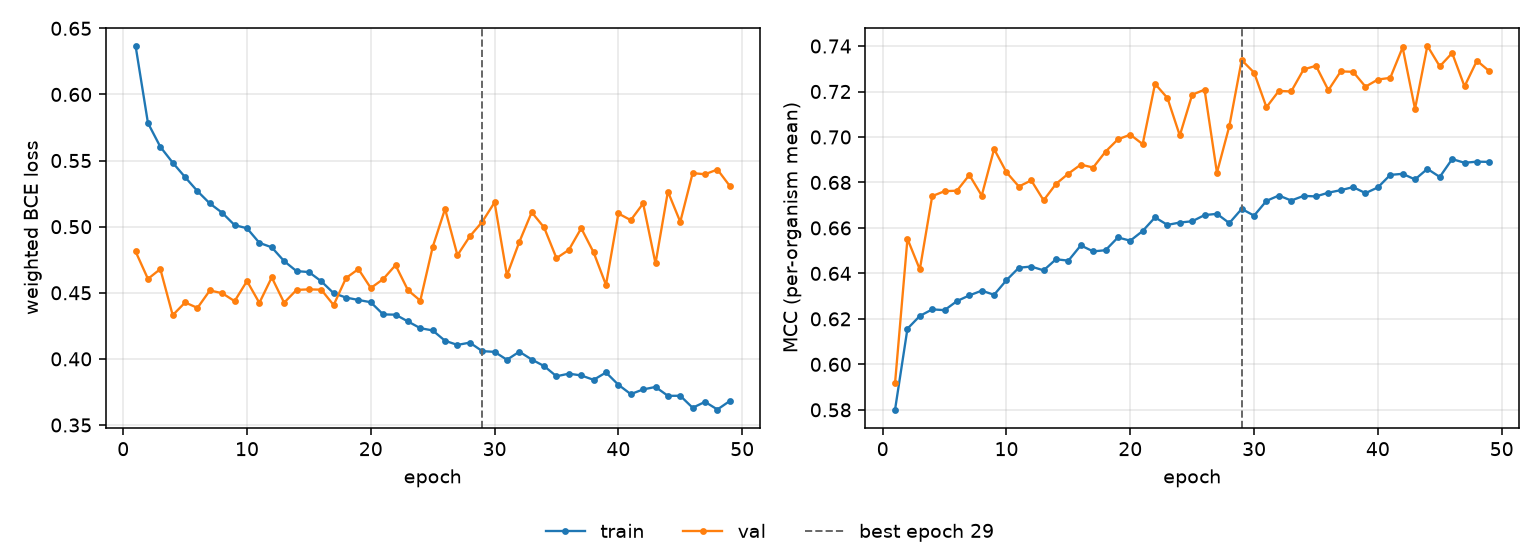

Source data for this figure (header and first rows):
epoch, tr_loss, vl_loss, tr_mcc, vl_mcc, is_best
1, 0.6368, 0.4813, 0.5801, 0.5919, False
2, 0.5784, 0.4605, 0.6157, 0.6552, False
3, 0.5604, 0.468, 0.6213, 0.6417, False
4, 0.5484, 0.433, 0.6242, 0.674, False
5, 0.5375, 0.4427, 0.6238, 0.6762, False
6, 0.5269, 0.4386, 0.6278, 0.6764, False
7, 0.5175, 0.4518, 0.6303, 0.6833, False
8, 0.5105, 0.4497, 0.6324, 0.6742, False
9, 0.5012, 0.4437, 0.6306, 0.6947, False
10, 0.4988, 0.4589, 0.637, 0.6845, False
11, 0.4878, 0.4423, 0.6425, 0.6782, False
12, 0.4844, 0.4616, 0.643, 0.6809, False
13, 0.4739, 0.4425, 0.6413, 0.6721, False
14, 0.4664, 0.4522, 0.6462, 0.6794, False
15, 0.4657, 0.4526, 0.6456, 0.6839, False
16, 0.4587, 0.4523, 0.6523, 0.6878, False
17, 0.4497, 0.4407, 0.6497, 0.6866, False
18, 0.4464, 0.4612, 0.6502, 0.6936, False
19, 0.4446, 0.4679, 0.6558, 0.699, False
20, 0.4428, 0.4536, 0.6544, 0.701, False
21, 0.4336, 0.4603, 0.6587, 0.6969, False
22, 0.4334, 0.4709, 0.6646, 0.7234, False
23, 0.4283, 0.452, 0.6613, 0.7171, False
24, 0.4232, 0.444, 0.6624, 0.7007, False
25, 0.4215, 0.4846, 0.6629, 0.7186, False
26, 0.4137, 0.5134, 0.6657, 0.7208, False
27, 0.4106, 0.4784, 0.6662, 0.6843, False
28, 0.4123, 0.4927, 0.6621, 0.7047, False
29, 0.4059, 0.5036, 0.6684, 0.7338, True
30, 0.4053, 0.5183, 0.6654, 0.7283, False
31, 0.3993, 0.4632, 0.6719, 0.7131, False
32, 0.4054, 0.4885, 0.6743, 0.7203, False
33, 0.3995, 0.5109, 0.6721, 0.72, False
34, 0.3946, 0.4994, 0.6741, 0.7297, False
35, 0.3869, 0.4762, 0.6739, 0.7313, False
36, 0.3888, 0.4824, 0.6755, 0.7206, False
37, 0.3875, 0.4988, 0.6766, 0.7288, False
38, 0.3842, 0.4805, 0.6779, 0.7287, False
39, 0.3897, 0.4559, 0.6753, 0.7221, False
40, 0.3804, 0.51, 0.6778, 0.7253, False
41, 0.3734, 0.5049, 0.6833, 0.726, False
42, 0.3769, 0.5175, 0.6838, 0.7394, False
43, 0.3788, 0.4722, 0.6813, 0.7123, False
44, 0.3721, 0.5266, 0.686, 0.7401, False
45, 0.3721, 0.5036, 0.6824, 0.7311, False
46, 0.363, 0.5405, 0.6903, 0.7369, False
47, 0.3675, 0.5396, 0.6887, 0.7223, False
48, 0.3617, 0.5432, 0.6891, 0.7335, False
49, 0.3682, 0.5308, 0.689, 0.7289, False
